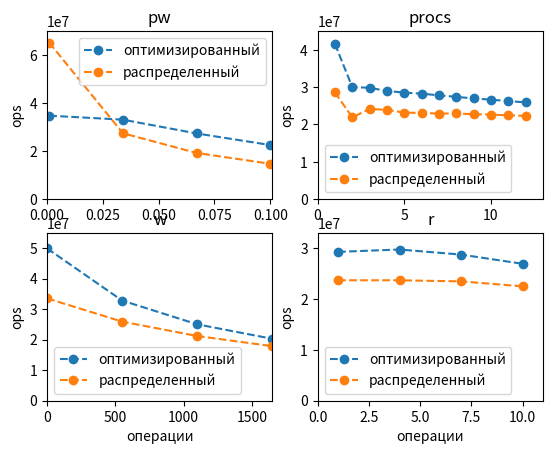

Write Python code to recreate this figure.
import matplotlib.pyplot as plt

plt.subplot(221)
yy = [2.875890502670461e-08,3.020958589988063e-08,3.6541537047034706e-08,4.4370057075236115e-08,]
y = [1/i for i in yy]
x = [0.001,0.034,0.067,0.1,]
plt.plot(x, y, "o--", label='оптимизированный')
yy = [1.534387368444713e-08,3.644823611183285e-08,5.195847968877397e-08,6.793641169000401e-08,]
y = [1/i for i in yy]
plt.plot(x, y, "o--", label='распределенный')
plt.axis((0, 1e-1+1e-3, 0, 0.7*1e+8))
plt.ylabel('ops')
# plt.xlabel('вероятность')
plt.legend()
plt.title("pw")

plt.subplot(222)
yy = [2.4044679041666667e-08,3.3299781476562494e-08,3.354815195138889e-08,3.449766951302083e-08,3.5056021728125e-08,3.5397725440104163e-08,3.597444779241072e-08,3.650882462304687e-08,3.708774463773148e-08,3.7531936166666664e-08,3.809745775804924e-08,3.859581501779514e-08,]
y = [1/i for i in yy]
x = [1,2,3,4,5,6,7,8,9,10,11,12,]
plt.plot(x, y, "o--", label='оптимизированный')
yy = [3.495895965794309e-08,4.56893024007822e-08,4.1374732245243863e-08,4.1827984513088154e-08,4.3152456894295666e-08,4.332431681569106e-08,4.361979851803294e-08,4.358977423154824e-08,4.396549587364896e-08,4.416318903265232e-08,4.453107837255879e-08,4.486391496968862e-08,]
y = [1/i for i in yy]
plt.plot(x, y, "o--", label='распределенный')
plt.axis((0, 13, 0, 0.45*1e+8))
plt.ylabel('ops')
# plt.xlabel('вероятность')
plt.legend()
plt.title("procs")

plt.subplot(223)
yy = [2.0063931764505546e-08,3.049441376344885e-08,3.9979810496195775e-08,4.9341929024705886e-08,]
y = [1/i for i in yy]
x = [1,550,1100,1650,]
plt.plot(x, y, "o--", label='оптимизированный')
yy = [2.9858769646102305e-08,3.8605128440300784e-08,4.7214131024872375e-08,5.600897206378251e-08,]
y = [1/i for i in yy]
plt.plot(x, y, "o--", label='распределенный')
plt.axis((0, 1651, 0, 0.55*1e+8))
plt.ylabel('ops')
plt.xlabel('операции')
plt.legend()
plt.title("w")

plt.subplot(224)
yy = [3.419994309868733e-08,3.366755438494537e-08,3.483628802036968e-08,3.717629954485367e-08,]
y = [1/i for i in yy]
x = [1,4,7,10,]
plt.plot(x, y, "o--", label='оптимизированный')
yy = [4.2263389887265895e-08,4.227051786181628e-08,4.2659696749457546e-08,4.449339667651825e-08,]
y = [1/i for i in yy]
plt.plot(x, y, "o--", label='распределенный')
plt.axis((0, 11, 0, 0.33*1e+8))
plt.ylabel('ops')
plt.xlabel('операции')
plt.legend()
plt.title("r")

plt.show()
